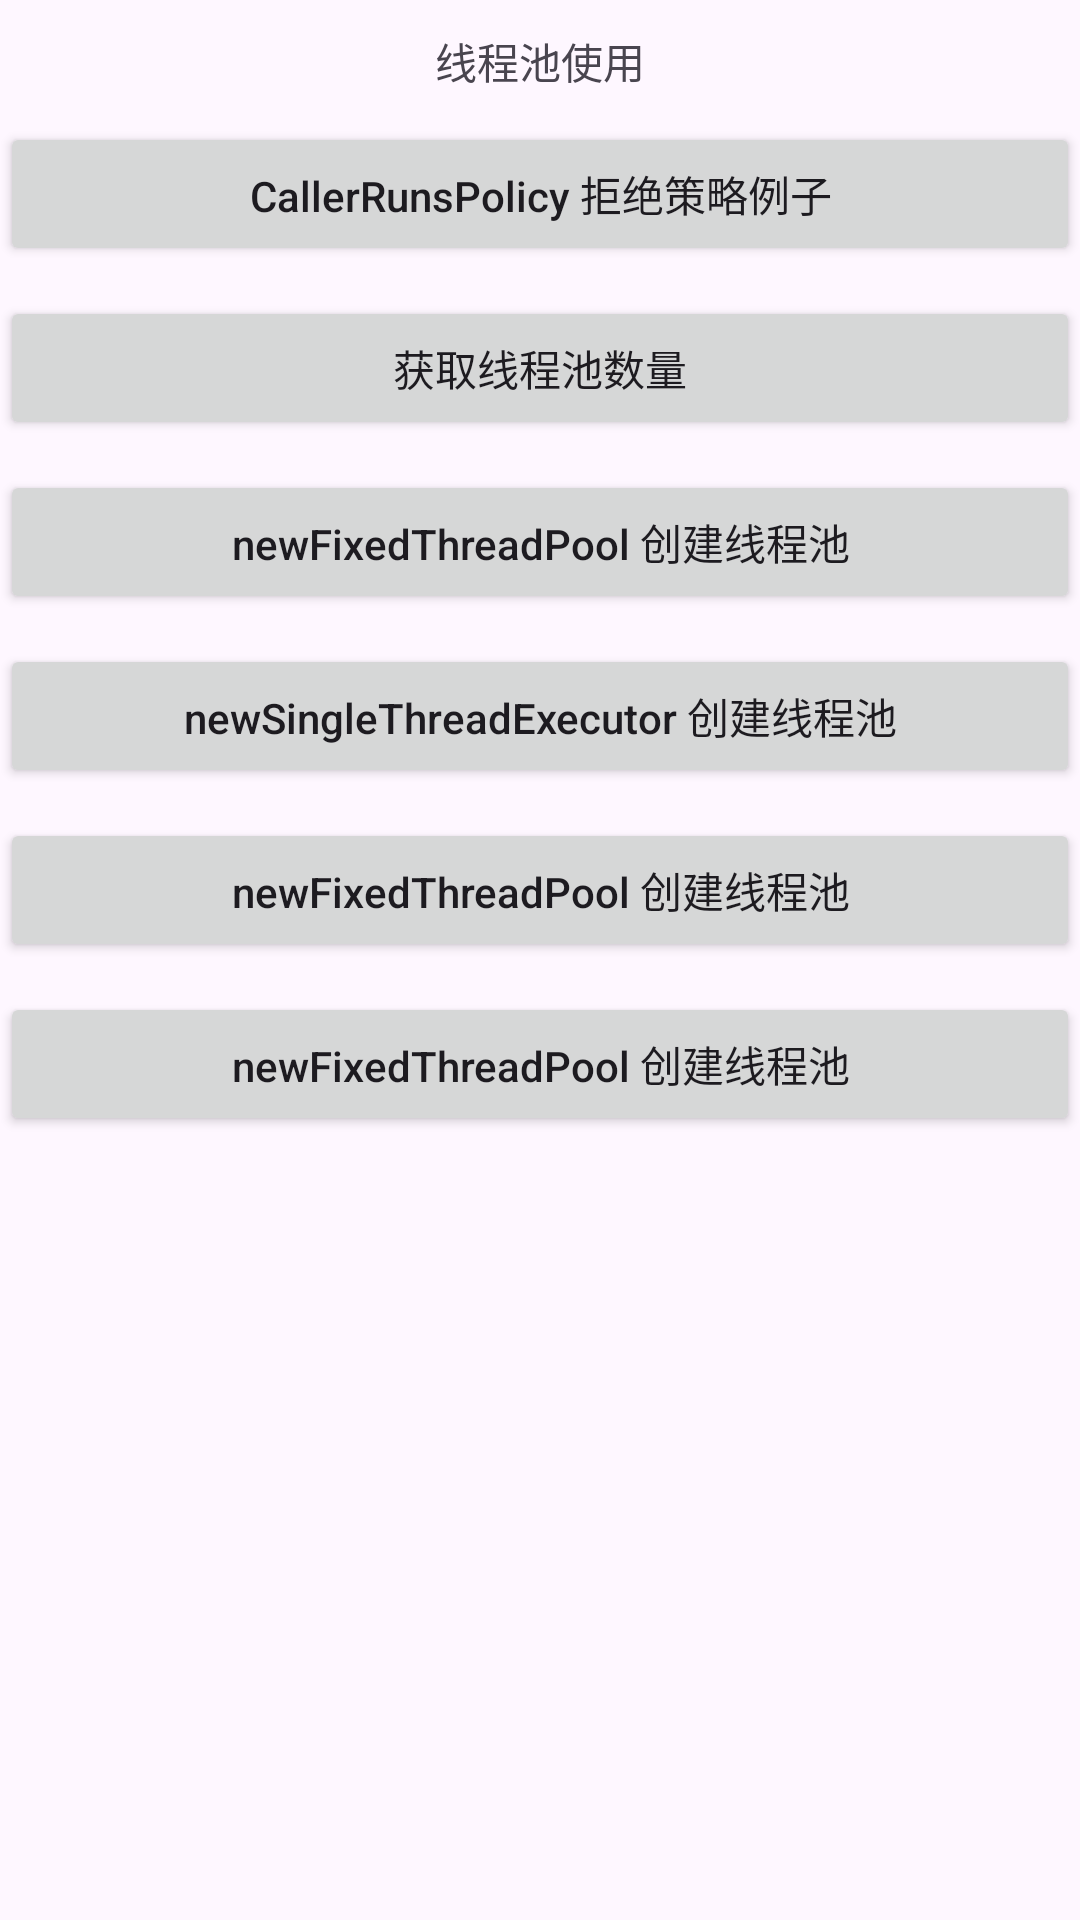

The Android layout XML behind this screen, and the referenced resources:
<!-- AndroidManifest.xml: application theme Theme.ThreadDemo -->
<!-- res/layout/activity_test2.xml -->
<?xml version="1.0" encoding="utf-8"?>
<LinearLayout xmlns:android="http://schemas.android.com/apk/res/android"
    xmlns:app="http://schemas.android.com/apk/res-auto"
    xmlns:tools="http://schemas.android.com/tools"
    android:layout_width="match_parent"
    android:layout_height="match_parent"
    android:orientation="vertical"
    tools:context=".MainActivity">

    <TextView
        android:layout_width="match_parent"
        android:layout_height="wrap_content"
        android:layout_marginTop="10dp"
        android:gravity="center"
        android:text="线程池使用" />

    <Button
        android:layout_width="match_parent"
        android:layout_height="wrap_content"
        android:layout_marginTop="10dp"
        android:gravity="center"
        android:textAllCaps="false"
        android:text="CallerRunsPolicy 拒绝策略例子"
        android:onClick="onTest1" />

    <Button
        android:layout_width="match_parent"
        android:layout_height="wrap_content"
        android:layout_marginTop="10dp"
        android:gravity="center"
        android:textAllCaps="false"
        android:text="获取线程池数量"
        android:onClick="onTest2"/>

    <Button
        android:layout_width="match_parent"
        android:layout_height="wrap_content"
        android:layout_marginTop="10dp"
        android:gravity="center"
        android:textAllCaps="false"
        android:text="newFixedThreadPool 创建线程池"
        android:onClick="onTest3"/>

    <Button
        android:layout_width="match_parent"
        android:layout_height="wrap_content"
        android:layout_marginTop="10dp"
        android:gravity="center"
        android:textAllCaps="false"
        android:text="newSingleThreadExecutor 创建线程池"
        android:onClick="onTest4"/>

    <Button
        android:layout_width="match_parent"
        android:layout_height="wrap_content"
        android:layout_marginTop="10dp"
        android:gravity="center"
        android:textAllCaps="false"
        android:text="newFixedThreadPool 创建线程池"
        android:onClick="onTest5"/>

    <Button
        android:layout_width="match_parent"
        android:layout_height="wrap_content"
        android:layout_marginTop="10dp"
        android:gravity="center"
        android:textAllCaps="false"
        android:text="newFixedThreadPool 创建线程池"
        android:onClick="onTest6"/>




</LinearLayout>
<!-- resources referenced by this layout -->
<resources>
  <style name="Theme.ThreadDemo" parent="Base.Theme.ThreadDemo" />
  <style name="Base.Theme.ThreadDemo" parent="Theme.Material3.DayNight.NoActionBar">
          
          
      </style>
</resources>
